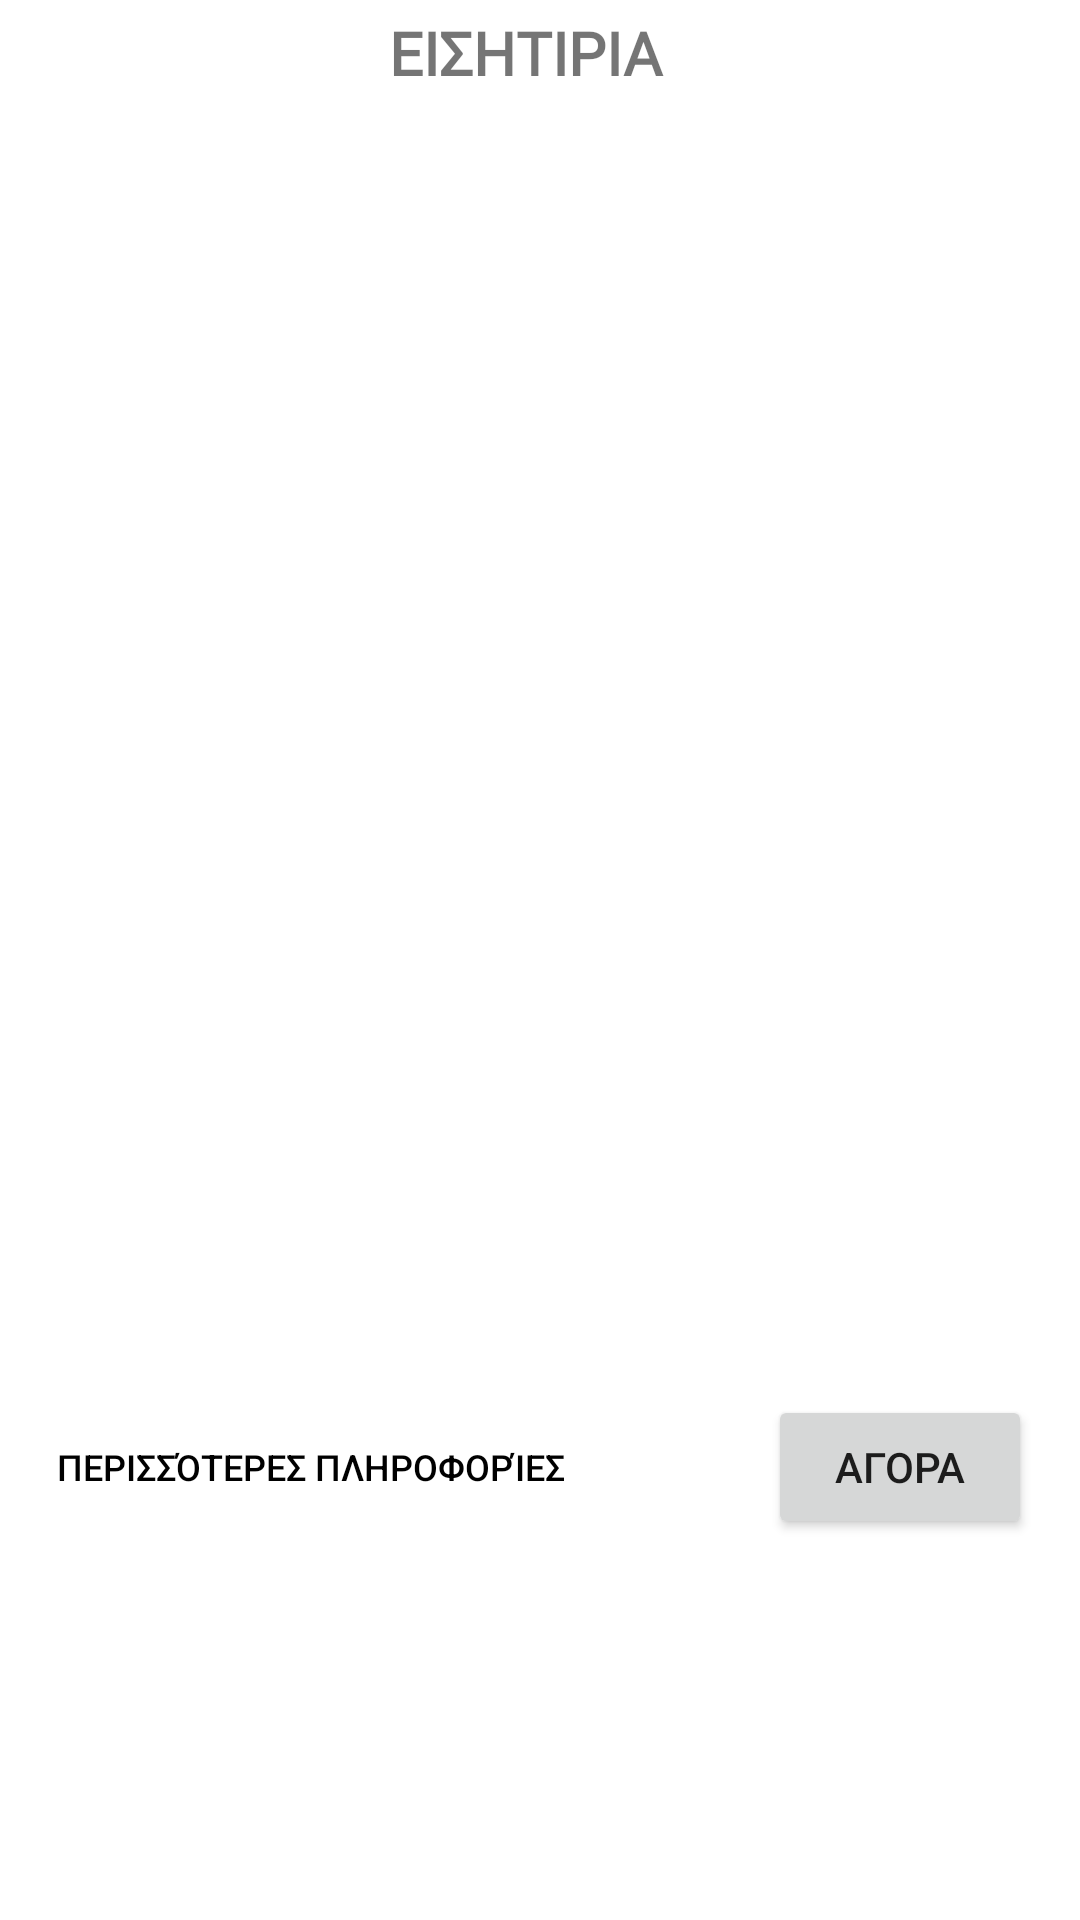

Android layout source for this screen:
<!-- AndroidManifest.xml: application theme Theme.BusTickets -->
<!-- res/layout/fragment_tickets.xml -->
<?xml version="1.0" encoding="utf-8"?>
<androidx.constraintlayout.widget.ConstraintLayout xmlns:android="http://schemas.android.com/apk/res/android"
    xmlns:tools="http://schemas.android.com/tools"
    android:layout_width="match_parent"
    android:layout_height="match_parent"
    xmlns:app="http://schemas.android.com/apk/res-auto">

    <TextView
        android:id="@+id/info"
        android:layout_width="256dp"
        android:layout_height="0dp"
        android:layout_alignParentEnd="true"
        android:layout_marginTop="4dp"
        android:layout_marginEnd="26dp"
        android:fontFamily="@font/poppinsbold"
        android:gravity="center"
        android:text="ΕΙΣΗΤΙΡΙΑ"
        android:textSize="20sp"
        android:textStyle="bold"
        app:layout_constraintEnd_toEndOf="parent"
        app:layout_constraintHorizontal_bias="0.604"
        app:layout_constraintStart_toStartOf="parent"
        app:layout_constraintTop_toTopOf="parent" />

    <ListView
        android:id="@+id/tickets"
        android:layout_width="match_parent"
        android:layout_height="422dp"
        android:layout_marginTop="8dp"
        app:layout_constraintEnd_toEndOf="parent"
        app:layout_constraintStart_toStartOf="parent"
        app:layout_constraintTop_toBottomOf="@+id/info" />

    <Button
        android:id="@+id/buyTickets"
        android:layout_width="wrap_content"
        android:layout_height="wrap_content"
        android:layout_marginTop="4dp"
        android:layout_marginEnd="16dp"
        android:text="Αγορα"
        app:layout_constraintEnd_toEndOf="parent"
        app:layout_constraintTop_toBottomOf="@+id/tickets" />

    <Button
        android:id="@+id/moreInfo"
        android:layout_width="wrap_content"
        android:layout_height="wrap_content"
        android:layout_marginTop="4dp"
        android:text="Περισσότερες Πληροφορίες"
        android:textSize="12sp"
        android:background="@android:color/transparent"        app:layout_constraintEnd_toStartOf="@+id/buyTickets"
        android:textColor="@color/black"
        app:layout_constraintHorizontal_bias="0.214"
        app:layout_constraintStart_toStartOf="parent"
        app:layout_constraintTop_toBottomOf="@+id/tickets" />


</androidx.constraintlayout.widget.ConstraintLayout>
<!-- resources referenced by this layout -->
<resources>
  <color name="black">#FF000000</color>
  <style name="Theme.BusTickets" parent="Theme.MaterialComponents.DayNight.NoActionBar">
          
          <item name="colorPrimary">@color/black</item>
          <item name="colorPrimaryDark">@color/purple_700</item>
          <item name="colorAccent">@color/quantum_lightblue</item>
  
      </style>
  <color name="purple_700">#FF3700B3</color>
</resources>
